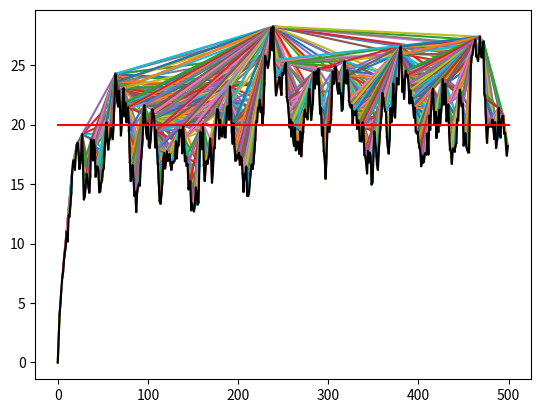

Generate this figure with matplotlib:
import matplotlib.pyplot as plt
import numpy as np


# Set the number of time steps ,the noise and parameters
num_steps = 500
dt = 0.01
speed = 10
sigma = 3
mean = 20
dwiener = np.random.normal(0, np.sqrt(dt),num_steps)    # difference of weiner process is normal distribution

# Generate the example of cir process and set the initial value
cir = []
cir.append(0)

for i in range (1,num_steps) :
    # Add the random value to list of random variable : cir
   cir.append(cir[i-1] + speed*(mean - cir[i-1])*dt + sigma*(dwiener[i-1])*np.sqrt(np.abs(cir[i-1])))

   # Check the previous value if it could see each other -> if it can then draw the connected line 
   
   # Check the previous value
   for j in range (0,i) :
        ch = 0
        # Check other value between them
        for k in range (j,i) :
            # Check if it can't draw the connected line
            if( cir[k] > cir[i] + (cir[j]-cir[i])*(i-k)/(i-j) ) :
                ch =1 
                break
        # If can then draw the connected line
        if (ch == 0) :
            plt.plot((i,j),(cir[i],cir[j])) # (x1 x2) , (y1,y2)
    

# Plot the cir model
plt.plot(cir ,color = 'black')

# Draw the mean or expected value line : 
plt.plot((0,num_steps),(mean, mean) ,color = 'red')

plt.show()